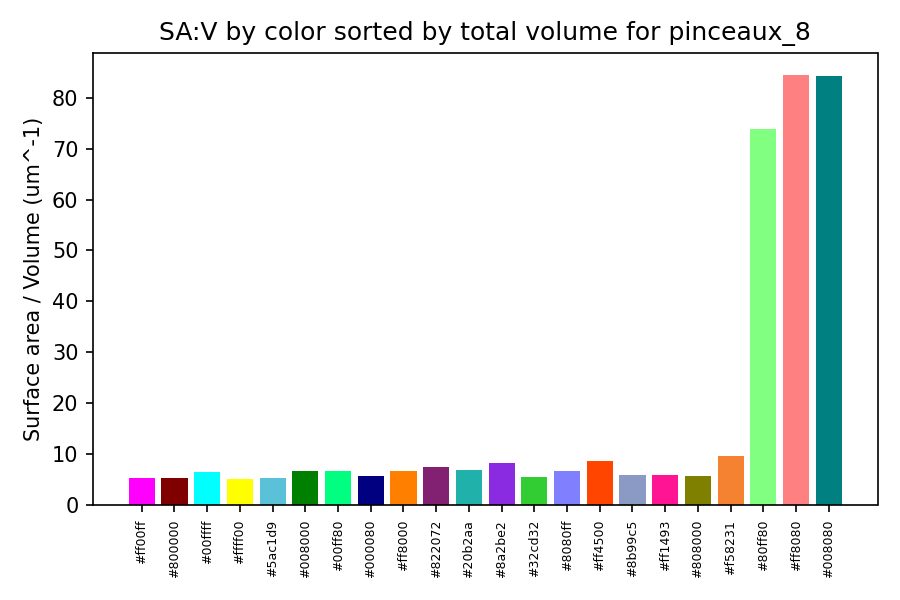

The data file committed next to this chart (first rows):
color_hex, total_volume_um3, total_area_um2, surface_area_to_volume_um_inv
#ff00ff, 82.6, 443.8, 5.373
#800000, 28.49, 150.4, 5.278
#00ffff, 26.48, 173.2, 6.542
#ffff00, 13.09, 67.72, 5.173
#5ac1d9, 11.84, 62.67, 5.293
#008000, 10.69, 71.97, 6.73
#00ff80, 10.51, 70.93, 6.751
#000080, 10.48, 60.56, 5.777
#ff8000, 9.072, 60.63, 6.683
#822072, 8.423, 63.68, 7.56
#20b2aa, 8.34, 58.27, 6.987
#8a2be2, 8.296, 69.11, 8.33
#32cd32, 7.257, 40.44, 5.573
#8080ff, 6.023, 40.94, 6.798
#ff4500, 4.535, 39.32, 8.67
#8b99c5, 4.413, 25.89, 5.866
#ff1493, 3.996, 23.89, 5.979
#808000, 3.573, 20.51, 5.74
#f58231, 2.849, 27.47, 9.644
#80ff80, 0.003329, 0.246, 73.9
#ff8080, 0.002372, 0.2005, 84.55
#008080, 0.001148, 0.09677, 84.3
